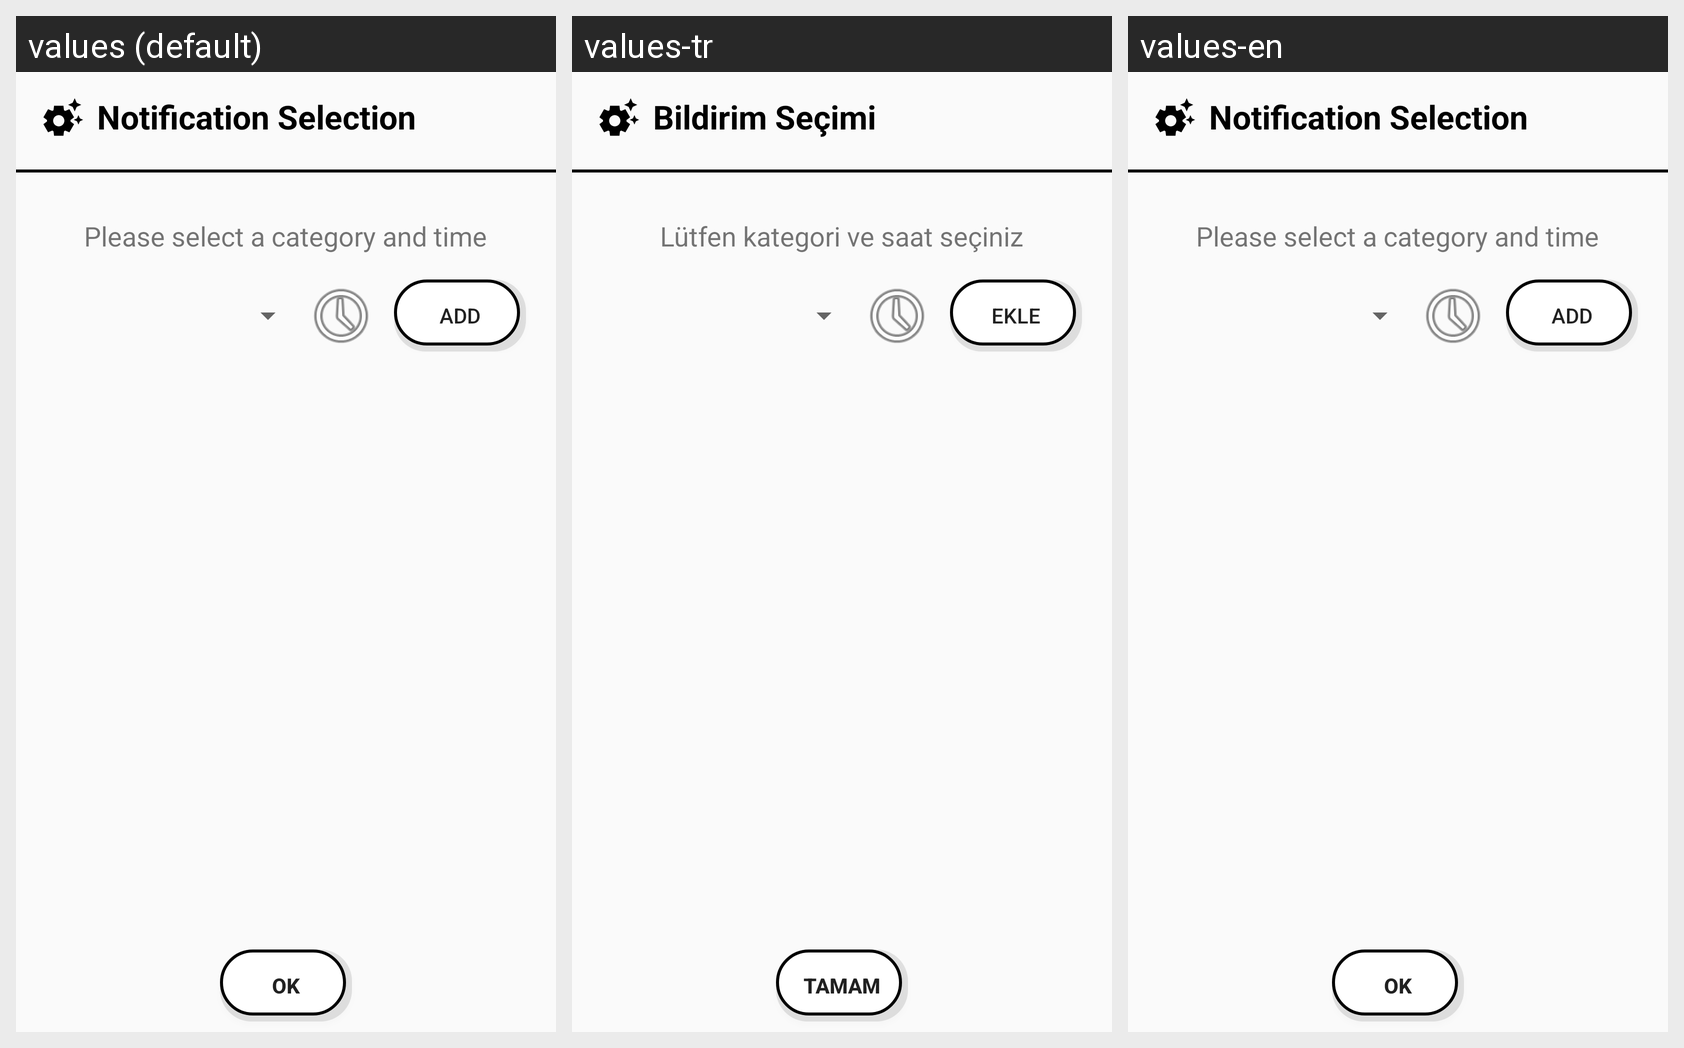

Translations of the strings shown on this Android screen, per locale in the grid:
Android screen res/layout/activity_intro_user_notification_select.xml rendered under 3 locales, left to right: values (default), values-tr, values-en. Device: Nexus 5 (rendered at 1080×1920; each locale shown at half size, 540×960, under a caption strip naming it); theme Theme.Olumlamalar.
Strings drawn on this screen, with the default value and each locale's value (text and hints the layout hard-codes, and strings that could not be matched under every locale, appear in the picture but are not listed):

introBildirim
  values: Notification Selection
  values-tr: Bildirim Seçimi
  values-en: Notification Selection  [not translated; the default value is used]

introBildirimtext
  values: Please select a category and time
  values-tr: Lütfen kategori ve saat seçiniz
  values-en: Please select a category and time  [not translated; the default value is used]

introBildirimbutton
  values: Add
  values-tr: Ekle
  values-en: Add  [not translated; the default value is used]

okey
  values: OK
  values-tr: Tamam
  values-en: OK  [not translated; the default value is used]
